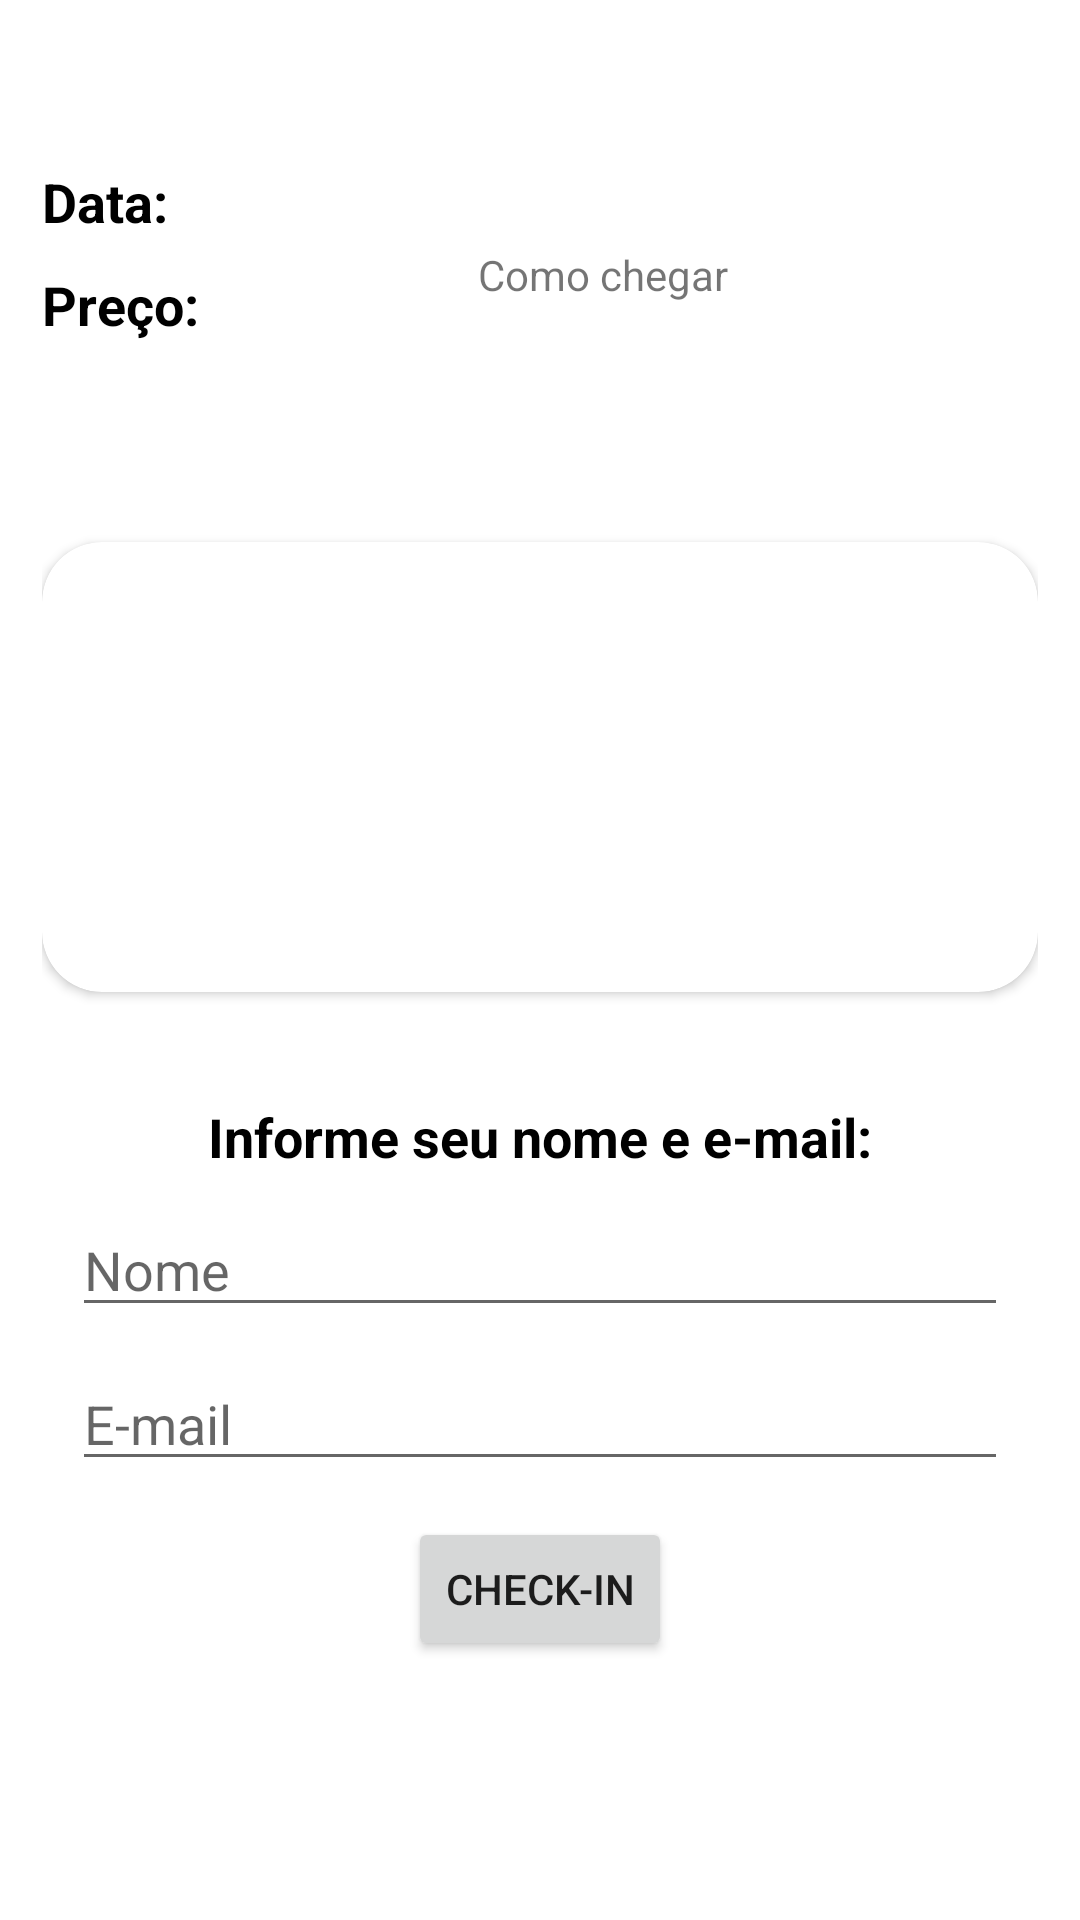

This screen was rendered from an Android layout file. Write that file and the resources it references.
<!-- AndroidManifest.xml: application theme Theme.WoopEvents -->
<!-- res/layout/activity_event_detail.xml -->
<?xml version="1.0" encoding="utf-8"?>
<layout xmlns:android="http://schemas.android.com/apk/res/android"
    xmlns:app="http://schemas.android.com/apk/res-auto"
    xmlns:tools="http://schemas.android.com/tools">

    <ScrollView
        android:layout_width="match_parent"
        android:layout_height="match_parent">
        <androidx.constraintlayout.widget.ConstraintLayout
            android:layout_width="match_parent"
            android:layout_height="wrap_content"
            android:paddingHorizontal="14dp"
            android:paddingVertical="10dp">

        <androidx.constraintlayout.widget.ConstraintLayout
            android:id="@+id/layoutItem"
            android:layout_width="match_parent"
            android:layout_height="wrap_content"
            app:layout_constraintTop_toTopOf="parent"
            app:layout_constraintLeft_toLeftOf="parent">

            <TextView
                android:id="@+id/txtTitle"
                android:layout_width="wrap_content"
                android:layout_height="wrap_content"
                app:layout_constraintTop_toTopOf="parent"
                app:layout_constraintLeft_toLeftOf="parent"
                tools:text="Title Event"
                style="@style/font_bold_colorblack_26sp" />

            <TextView
                android:id="@+id/lblDate"
                android:layout_width="wrap_content"
                android:layout_height="wrap_content"
                app:layout_constraintTop_toBottomOf="@+id/txtTitle"
                app:layout_constraintLeft_toLeftOf="parent"
                android:layout_marginTop="10dp"
                android:text="@string/lbl_date"
                style="@style/font_bold_colorblack_18sp" />

            <TextView
                android:id="@+id/txtDate"
                android:layout_width="wrap_content"
                android:layout_height="wrap_content"
                app:layout_constraintTop_toBottomOf="@+id/txtTitle"
                app:layout_constraintLeft_toRightOf="@+id/lblDate"
                android:layout_marginTop="10dp"
                tools:text="25/12/2021"
                style="@style/font_bold_colorblack_18sp" />

            <TextView
                android:id="@+id/lblPrice"
                android:layout_width="wrap_content"
                android:layout_height="wrap_content"
                app:layout_constraintTop_toBottomOf="@+id/lblDate"
                app:layout_constraintLeft_toLeftOf="parent"
                android:layout_marginTop="10dp"
                android:text="@string/lbl_price"
                style="@style/font_bold_colorblack_18sp" />

            <TextView
                android:id="@+id/txtPrice"
                android:layout_width="wrap_content"
                android:layout_height="wrap_content"
                app:layout_constraintTop_toBottomOf="@+id/lblDate"
                app:layout_constraintLeft_toRightOf="@+id/lblPrice"
                android:layout_marginTop="10dp"
                tools:text="R$ 50,00"
                style="@style/font_bold_colorblack_18sp" />

            <TextView
                android:id="@+id/txtDescription"
                android:layout_width="wrap_content"
                android:layout_height="wrap_content"
                app:layout_constraintTop_toBottomOf="@+id/txtPrice"
                app:layout_constraintLeft_toLeftOf="parent"
                android:layout_marginTop="24dp"
                tools:text="Description" />
            <androidx.cardview.widget.CardView
                android:id="@+id/cardImage"
                android:layout_width="match_parent"
                android:layout_height="150dp"
                app:layout_constraintTop_toBottomOf="@+id/txtDescription"
                app:layout_constraintLeft_toLeftOf="parent"
                android:layout_marginTop="24dp"
                app:cardCornerRadius="20dp">
                <ImageView
                    android:id="@+id/imvPicture"
                    android:layout_width="match_parent"
                    android:layout_height="match_parent"
                    android:adjustViewBounds="true"
                    android:scaleType="centerCrop"/>
            </androidx.cardview.widget.CardView>

            <TextView
                android:id="@+id/txtLocation"
                android:layout_width="wrap_content"
                android:layout_height="wrap_content"
                android:text="@string/lbl_how_to_get"
                app:layout_constraintTop_toBottomOf="@+id/txtTitle"
                app:layout_constraintLeft_toRightOf="@+id/txtDate"
                app:layout_constraintRight_toRightOf="parent"
                app:layout_constraintBottom_toTopOf="@+id/txtDescription"
                app:drawableTopCompat="@drawable/ic_location"
                android:padding="20dp"/>

            <TextView
                android:id="@+id/lblNameAndEmail"
                android:layout_width="wrap_content"
                android:layout_height="wrap_content"
                app:layout_constraintTop_toBottomOf="@+id/cardImage"
                app:layout_constraintLeft_toLeftOf="parent"
                app:layout_constraintRight_toRightOf="parent"
                android:layout_marginTop="36dp"
                android:text="@string/lbl_enter_name_and_email"
                style="@style/font_bold_colorblack_18sp"
                />
            <EditText
                android:id="@+id/edtName"
                android:layout_width="match_parent"
                android:layout_height="wrap_content"
                app:layout_constraintTop_toBottomOf="@+id/lblNameAndEmail"
                android:layout_marginHorizontal="10dp"
                android:layout_marginTop="10dp"
                android:hint="@string/lbl_name" />

            <EditText
                android:id="@+id/edtEmail"
                android:layout_width="match_parent"
                android:layout_height="wrap_content"
                app:layout_constraintTop_toBottomOf="@+id/edtName"
                android:layout_marginHorizontal="10dp"
                android:layout_marginTop="10dp"
                android:hint="@string/lbl_email"
                android:inputType="textEmailAddress"/>
            <Button
                android:id="@+id/btnCheckin"
                android:layout_width="wrap_content"
                android:layout_height="wrap_content"
                app:layout_constraintTop_toBottomOf="@+id/edtEmail"
                app:layout_constraintLeft_toLeftOf="parent"
                app:layout_constraintRight_toRightOf="parent"
                android:layout_marginTop="12dp"
                android:text="@string/lbl_checkin" />

        </androidx.constraintlayout.widget.ConstraintLayout>

            <ProgressBar
                android:id="@+id/pbItemEvent"
                style="?android:attr/progressBarStyleLarge"
                android:layout_width="wrap_content"
                android:layout_height="wrap_content"
                app:layout_constraintTop_toTopOf="parent"
                app:layout_constraintLeft_toLeftOf="parent"
                app:layout_constraintRight_toRightOf="parent"
                app:layout_constraintBottom_toBottomOf="parent"/>
        </androidx.constraintlayout.widget.ConstraintLayout>
    </ScrollView>
</layout>
<!-- resources referenced by this layout -->
<resources>
  <string name="lbl_checkin">Check-In</string>
  <string name="lbl_date">Data:</string>
  <string name="lbl_email">E-mail</string>
  <string name="lbl_enter_name_and_email">Informe seu nome e e-mail:</string>
  <string name="lbl_how_to_get">Como chegar</string>
  <string name="lbl_name">Nome</string>
  <string name="lbl_price">Preço:</string>
  <style name="font_bold_colorblack_18sp">
          <item name="android:textSize">18sp</item>
          <item name="android:textColor">@color/black</item>
          <item name="android:textStyle">bold</item>
      </style>
  <style name="font_bold_colorblack_26sp">
          <item name="android:textSize">26sp</item>
          <item name="android:textColor">@color/black</item>
          <item name="android:textStyle">bold</item>
      </style>
  <style name="Theme.WoopEvents" parent="Theme.MaterialComponents.DayNight.DarkActionBar">
          
          <item name="colorPrimary">@color/purple_500</item>
          <item name="colorPrimaryVariant">@color/purple_700</item>
          <item name="colorOnPrimary">@color/white</item>
          
          <item name="colorSecondary">@color/teal_200</item>
          <item name="colorSecondaryVariant">@color/teal_700</item>
          <item name="colorOnSecondary">@color/black</item>
          
          <item name="android:statusBarColor" tools:targetApi="l">?attr/colorPrimaryVariant</item>
          
      </style>
  <!-- not gathered from this repository: default colours our renderer supplied (Android Studio template values) -->
  <color name="purple_500">#FF6200EE</color>
  <color name="purple_700">#FF3700B3</color>
  <color name="teal_200">#FF03DAC5</color>
  <color name="teal_700">#FF018786</color>
  <color name="black">#FF000000</color>
  <color name="white">#FFFFFFFF</color>
</resources>
